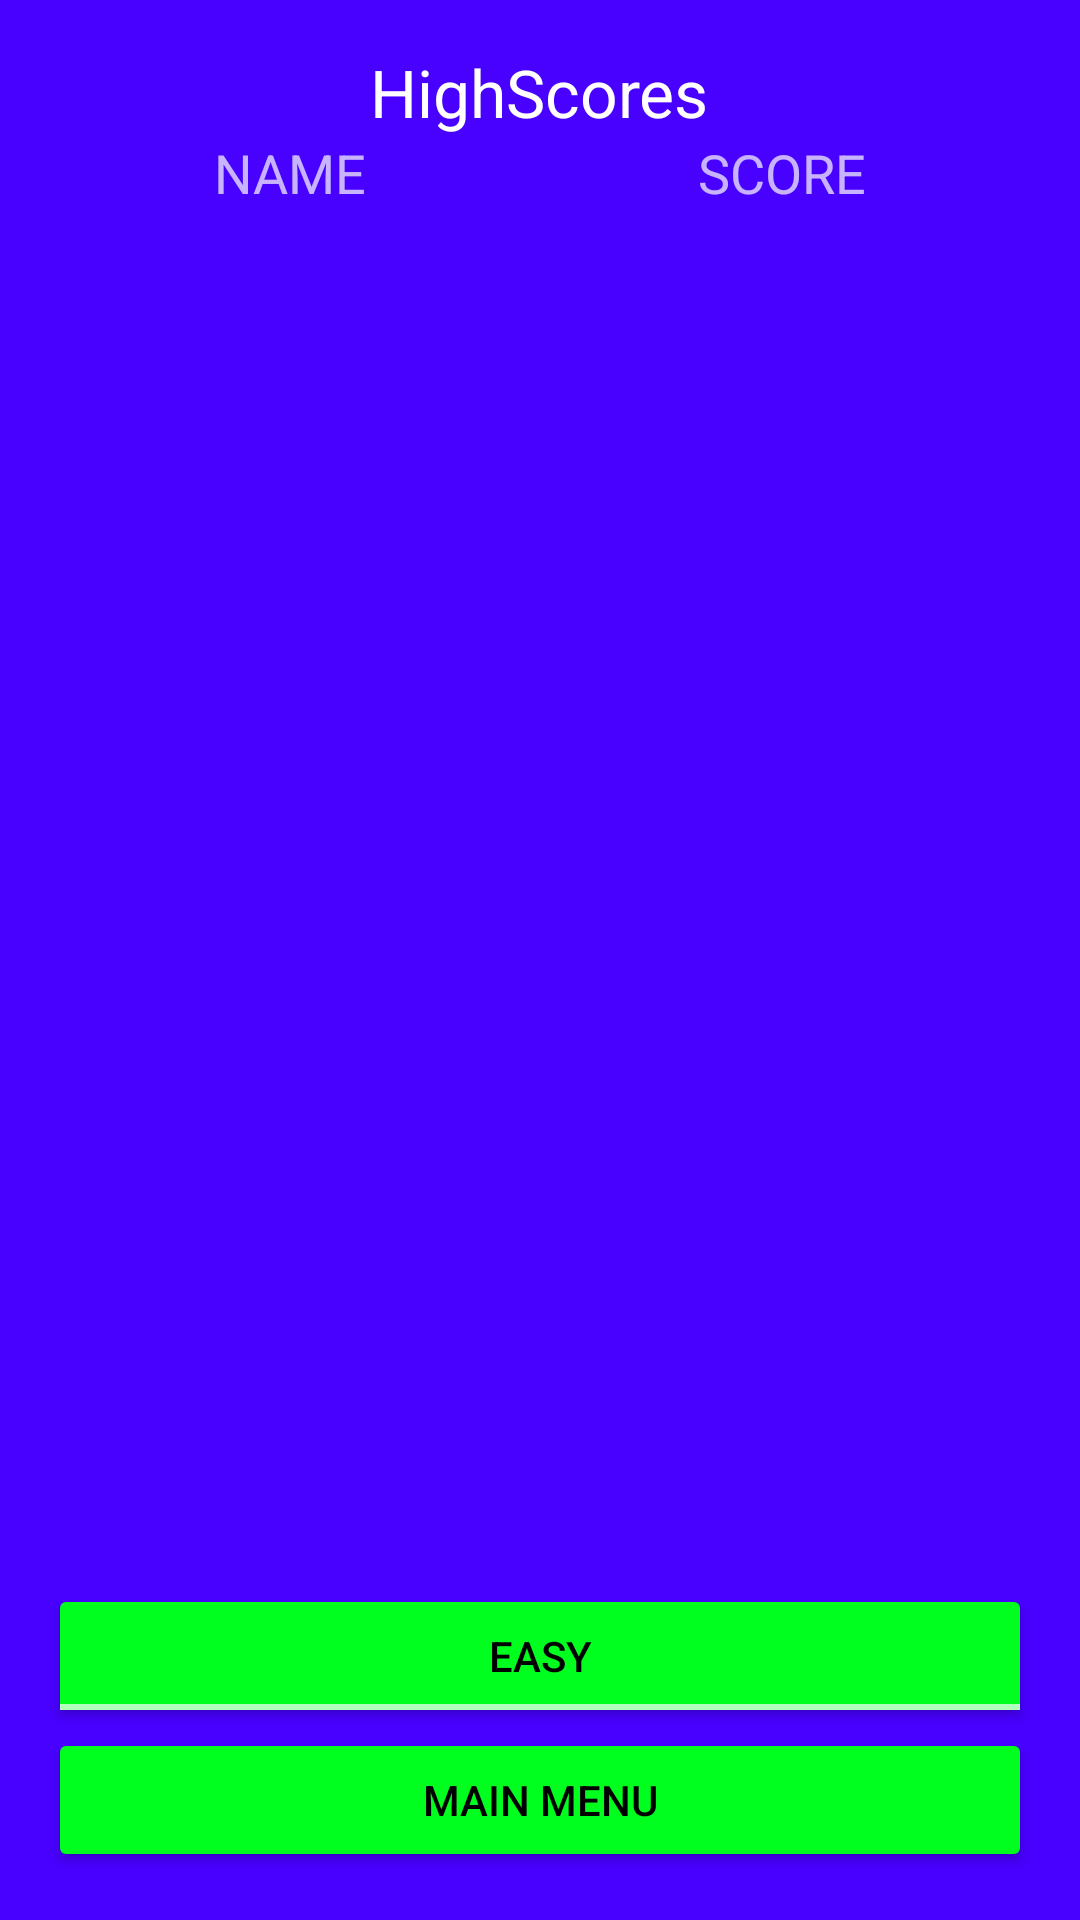

Produce the Android XML layout that renders to this screen, including the resource entries it uses.
<!-- AndroidManifest.xml: application theme AppTheme -->
<!-- res/layout/highscores.xml -->
<?xml version="1.0" encoding="utf-8"?>
<LinearLayout xmlns:android="http://schemas.android.com/apk/res/android"
    android:orientation="vertical" android:layout_width="match_parent"
    android:layout_height="match_parent"
    android:padding="16dp">

    <TextView
        android:layout_width="wrap_content"
        android:layout_height="wrap_content"
        android:textAppearance="?android:attr/textAppearanceLarge"
        android:text="HighScores"
        android:id="@+id/textView6"
        android:layout_gravity="center_horizontal" />

    <LinearLayout
        android:orientation="horizontal"
        android:layout_width="match_parent"
        android:layout_height="wrap_content">

        <TextView
            android:layout_width="wrap_content"
            android:layout_height="wrap_content"
            android:layout_weight="1"
            android:textAppearance="?android:attr/textAppearanceMedium"
            android:text="NAME"
            android:textAlignment="center"
            android:id="@+id/textView7" />

        <TextView
            android:layout_width="wrap_content"
            android:layout_height="wrap_content"
            android:layout_weight="1"
            android:textAppearance="?android:attr/textAppearanceMedium"
            android:text="SCORE"
            android:textAlignment="center"
            android:id="@+id/textView8" />

    </LinearLayout>

    <ListView
        android:layout_width="match_parent"
        android:layout_height="wrap_content"
        android:layout_weight="1"
        android:id="@+id/listView" />

    <LinearLayout
        android:orientation="horizontal"
        android:layout_width="match_parent"
        android:layout_height="wrap_content">

        <ToggleButton
            android:layout_width="match_parent"
            android:layout_height="wrap_content"
            android:text="New ToggleButton"
            android:id="@+id/highscoreToggleButton"
            android:textOn="Hard"
            android:textOff="Easy"
            android:textColor="@android:color/black"
            android:onClick="toggleDifficultyScore"
            android:enabled="true"
            android:checked="false"
            android:clickable="true" />
    </LinearLayout>

    <Button
        android:layout_width="match_parent"
        android:layout_height="wrap_content"
        android:text="Main Menu"
        android:id="@+id/button2"
        android:textColor="@android:color/black"
        android:onClick="mainMenu" />

</LinearLayout>
<!-- resources referenced by this layout -->
<resources>
  <style name="AppTheme" parent="android:Theme.Material">
          
          <item name="colorPrimary">@color/colorPrimary</item>
          <item name="colorPrimaryDark">@color/colorPrimaryDark</item>
          <item name="colorAccent">@color/bright_fuckin_green</item>
          <item name="android:windowBackground">@color/colorPrimaryDark</item>
          <item name="android:colorButtonNormal">@color/bright_fuckin_green</item>
          <item name="android:positiveButtonText">@android:color/black</item>
          <item name="android:textColorPrimary">@color/primary_text_default_material_dark</item>
          <item name="android:colorBackground">@color/colorPrimary</item>
          <item name="android:colorAccent">@color/bright_fuckin_green</item>
      </style>
  <color name="colorPrimary">#895bff</color>
  <color name="colorPrimaryDark">#4800ff</color>
  <color name="bright_fuckin_green">#00ff1e</color>
</resources>
